Run: headless pygame with SDL's dummy video driver; simulated clock (each Clock.tick advances the game by its frame time, no real sleeping); random seed 0; keys injected as events and as key.get_pressed() state; no mouse input.
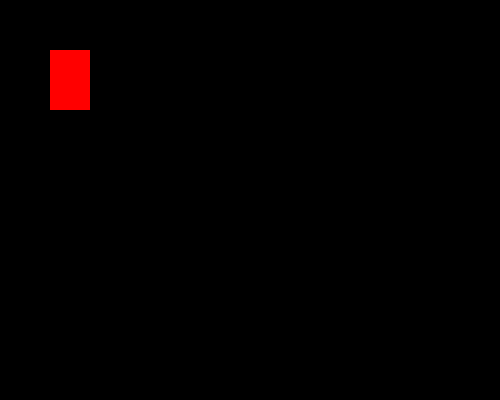
Frame 1 of 4 · flips 1–60 · no input
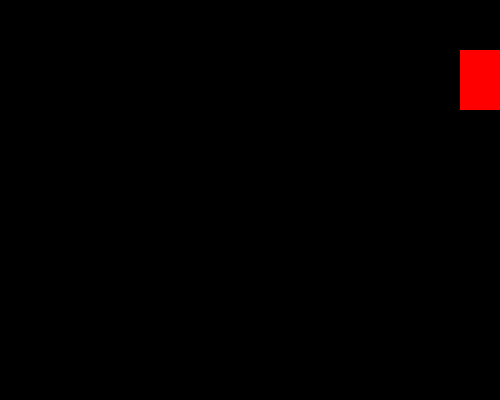
Frame 2 of 4 · flips 61–180 · tapped SPACE, RETURN · held RIGHT (→), D
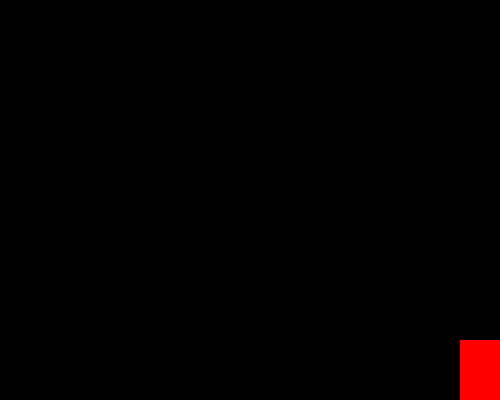
Frame 3 of 4 · flips 181–300 · held DOWN (↓), S
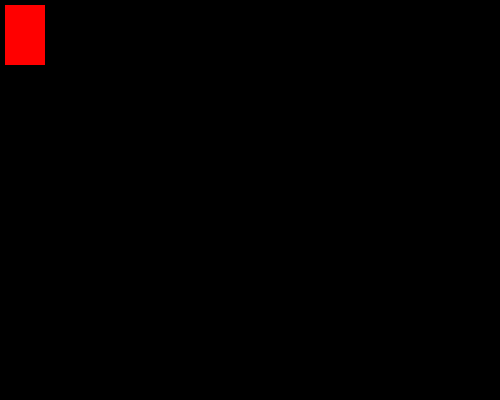
Frame 4 of 4 · flips 301–420 · held LEFT (←), A, UP (↑), W

The pygame program that drew these frames:

import pygame,sys
pygame.init()
winwidth=500
winheigth=400
win=pygame.display.set_mode((winwidth,winheigth))
pygame.display.set_caption('my game')
x=y=50
width=40
heigth=60
vel=5
run=True
isJump=False
jumpCount=10
while run:
	pygame.time.delay(100)
	for event in pygame.event.get():
		if event.type==pygame.QUIT:
			run=False
	keys=pygame.key.get_pressed()
	if keys[pygame.K_LEFT] and x>vel:
		x-=vel
	elif keys[pygame.K_RIGHT] and x<winwidth-width:
		x+=vel
	if not isJump:
		if keys[pygame.K_UP] and y>vel:
			y-=vel
		elif keys[pygame.K_DOWN] and y<winheigth-heigth:
			y+=vel
		elif keys[pygame.K_SPACE]:
			isJump= not isJump
	else:
		#
		#if jumpCount>=-10:
		#	y-=jumpCount*abs(jumpCount)
		#	jumpCount-=1
	
		if jumpCount>=-10:
			neg=1
			if jumpCount<0:
				neg=-1
			y-=(jumpCount**2)*0.5*neg
			jumpCount-=1
		else:
			isJump=not isJump
			jumpCount=10
	win.fill((0,0,0))
	pygame.draw.rect(win,(255,0,0),(x,y,width,heigth))
	pygame.display.update()
pygame.quit()
sys.exit()
